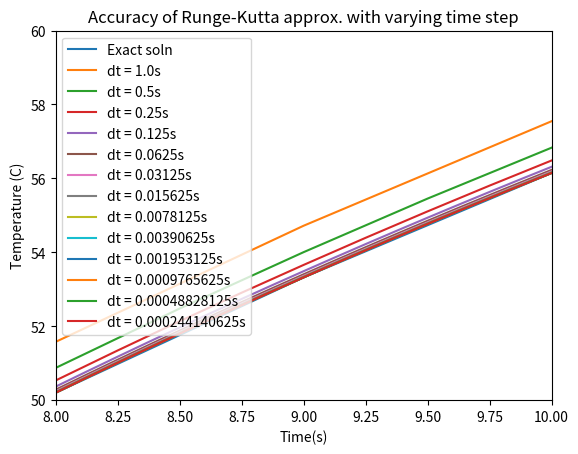

The matplotlib source for this figure:
# -*- coding: utf-8 -*-
"""
Created on Tue Sep 10 12:41:05 2019

@author: kirstenrandle
"""

##Auth. Prof. Adrian Feiguin
##edited by Kirsten Randle

import numpy as np
import matplotlib.pyplot as plt


#initialize properties of system
T0 = 10.   # initial temperature
Ts = 83.   # temp. of the environment
r = 0.1    # cooling rate
tmax = 10. # maximum time


#define approximation of derivative
def euler(y,f,dx):
    approx = y + f*dx
    return approx

#initialize arrays
time = []
dt = [1.]  # initial time step
labels = ["Exact soln"]

nsteps = int(tmax/dt[0])

#compute exact result for comparison
time_exact = [x*dt[0] for x in range(nsteps+1)]
temp_exact = [Ts+(T0-Ts)*np.exp(-r*t) for t in time_exact]
plt.plot(time_exact,temp_exact, label = labels[0])

#use computed temperature at 10 seconds as benchmark for convergence
T_10 = [temp_exact[-1]] 

print ("Tempurature at 10s")

j=0
print ('{:s}  {:20.18f}'.format(labels[j],T_10[j]))
c = 1

#vary time step size and compute value at 10s
while c > 0.001: #stop when improvement from previous step size is less than 0.1%

    nsteps = int(tmax/dt[j])  # number of steps
    time = [x*dt[j] for x in range(nsteps+1)] #for plotting
    temp_e = [T0] #initialize temperature

    #iteratively compute temperature for 10s
    for i in range(1,nsteps+1):
        temp_e += [euler(temp_e[-1],-r*(temp_e[-1]-Ts),dt[j])]
    T_10 += [temp_e[-1]]

    dt += [dt[j]/2.] #pick next step size

    labels += ["dt = "+str(dt[j])+ "s"]
    plt.plot(time,temp_e,label=labels[j+1])
    print ('{:s}  {:20.18f}'.format(labels[j+1],T_10[j+1]))
    if len(T_10) > 2: #don't use exact result to calculate improvement
        c = abs((T_10[-2]-T_10[-1])/T_10[-2])*100 #compute percent improvement
    j+=1

plt.legend(loc='best')
plt.xlim((8,10))
plt.ylim((50,60))
plt.xlabel("Time(s)")
plt.ylabel("Temperature (C)")

plt.title("Accuracy of Runge-Kutta approx. with varying time step")
